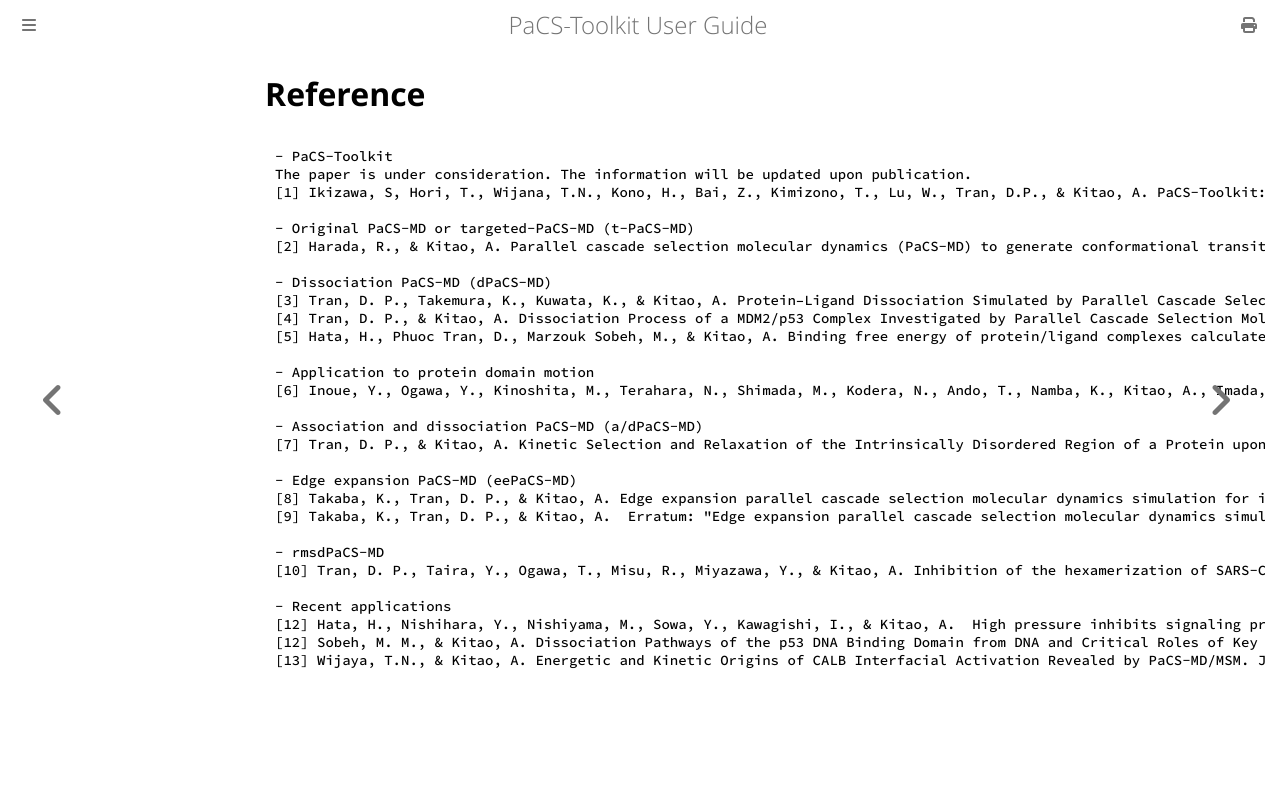

repository: Kitaolab/PaCS-Toolkit · page: mdrun/reference.html · generator: mdbook

# Reference

```markdown
- PaCS-Toolkit
The paper is under consideration. The information will be updated upon publication.
[1] Ikizawa, S, Hori, T., Wijana, T.N., Kono, H., Bai, Z., Kimizono, T., Lu, W., Tran, D.P., & Kitao, A. PaCS-Toolkit: Optimized software utilities for parallel cascade selection molecular dynamics (PaCS-MD) simulations and subsequent analyses. Submitted.

- Original PaCS-MD or targeted-PaCS-MD (t-PaCS-MD)
[2] Harada, R., & Kitao, A. Parallel cascade selection molecular dynamics (PaCS-MD) to generate conformational transition pathway. J. Chem. Phys. 139, 035103 (2013). https://doi.org/10.1063/1.4813023

- Dissociation PaCS-MD (dPaCS-MD)
[3] Tran, D. P., Takemura, K., Kuwata, K., & Kitao, A. Protein–Ligand Dissociation Simulated by Parallel Cascade Selection Molecular Dynamics. J. Chem. Theory Comput. 14, 404–417 (2018). https://doi.org/10.1021/acs.jctc.7b00504
[4] Tran, D. P., & Kitao, A. Dissociation Process of a MDM2/p53 Complex Investigated by Parallel Cascade Selection Molecular Dynamics and the Markov State Model. J. Phys. Chem. B , 123, 11, 2469–2478 (2019). https://doi.org/10.1021/acs.jpcb.8b10309
[5] Hata, H., Phuoc Tran, D., Marzouk Sobeh, M., & Kitao, A. Binding free energy of protein/ligand complexes calculated using dissociation Parallel Cascade Selection Molecular Dynamics and Markov state model. Biophysics and Physicobiology, 18, 305–31 (2021). https://doi.org/10.2142/biophysico.bppb-v18.037

- Application to protein domain motion
[6] Inoue, Y., Ogawa, Y., Kinoshita, M., Terahara, N., Shimada, M., Kodera, N., Ando, T., Namba, K., Kitao, A., Imada, K., & Minamino, T. Structural Insights into the Substrate Specificity Switch Mechanism of the Type III Protein Export Apparatus. Structure, 27 , 965-976 (2019). https://doi.org/10.1016/j.str.2019.03.017

- Association and dissociation PaCS-MD (a/dPaCS-MD)
[7] Tran, D. P., & Kitao, A. Kinetic Selection and Relaxation of the Intrinsically Disordered Region of a Protein upon Binding. J. Chem. Theory Comput. 16, 2835–2845 (2020). https://doi.org/10.1021/acs.jctc.9b01203

- Edge expansion PaCS-MD (eePaCS-MD)
[8] Takaba, K., Tran, D. P., & Kitao, A. Edge expansion parallel cascade selection molecular dynamics simulation for investigating large-amplitude collective motions of proteins. J. Chem. Phys. 152, 225101 (2020). https://doi.org/10.1063/5.0004654
[9] Takaba, K., Tran, D. P., & Kitao, A.  Erratum: "Edge expansion parallel cascade selection molecular dynamics simulation for investigating large-amplitude collective motions of proteins" [J. Chem. Phys. 152, 225101 (2020)]. . J. Chem. Phys. 153, 179902 (2020). https://doi.org/10.1063/5.0032465

- rmsdPaCS-MD
[10] Tran, D. P., Taira, Y., Ogawa, T., Misu, R., Miyazawa, Y., & Kitao, A. Inhibition of the hexamerization of SARS-CoV-2 endoribonuclease and modeling of RNA structures bound to the hexamer. Sci Rep 12, 3860 (2022). https://doi.org/10.1038/s41598-022-07792-2

- Recent applications
[12] Hata, H., Nishihara, Y., Nishiyama, M., Sowa, Y., Kawagishi, I., & Kitao, A.  High pressure inhibits signaling protein binding to the flagellar motor and bacterial chemotaxis through enhanced hydration. Sci Rep 10, 2351 (2020). https://doi.org/10.1038/s41598-020-59172-3
[12] Sobeh, M. M., & Kitao, A. Dissociation Pathways of the p53 DNA Binding Domain from DNA and Critical Roles of Key Residues Elucidated by dPaCS-MD/MSM. J. Chem. Inf. Model. 62, 1294–1307 (2022). https://doi.org/10.1021/acs.jcim.1c01508
[13] Wijaya, T.N., & Kitao, A. Energetic and Kinetic Origins of CALB Interfacial Activation Revealed by PaCS-MD/MSM. J. Phys. Chem. B 2023, 127, 34, 7431–7441 (2023). https://doi.org/10.1021/acs.jpcb.3c02041
```
